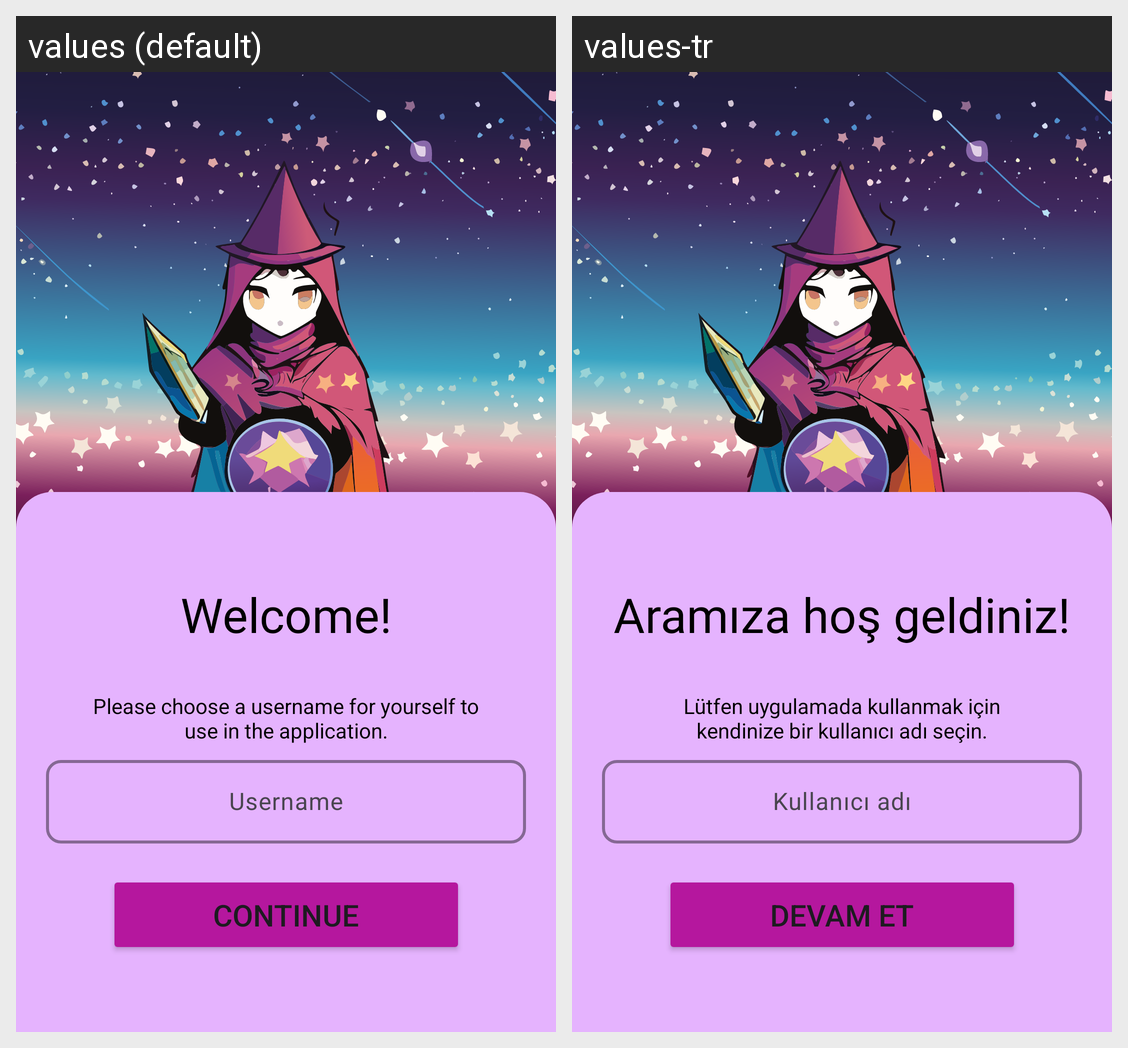

For this localized Android screen grid, give each drawn string resource with its value in every locale shown.
Android screen res/layout/fragment_username.xml rendered under 2 locales, left to right: values (default), values-tr. Device: Nexus 5 (rendered at 1080×1920; each locale shown at half size, 540×960, under a caption strip naming it); theme Theme.Amvflix.
Strings drawn on this screen, with the default value and each locale's value (text and hints the layout hard-codes, and strings that could not be matched under every locale, appear in the picture but are not listed):

welcome
  values: Welcome!
  values-tr: Aramıza hoş geldiniz!

select_username
  values: Please choose a username for yourself to use in the application.
  values-tr: Lütfen uygulamada kullanmak için kendinize bir kullanıcı adı seçin.

username
  values: Username
  values-tr: Kullanıcı adı

continue_
  values: Continue
  values-tr: Devam Et
